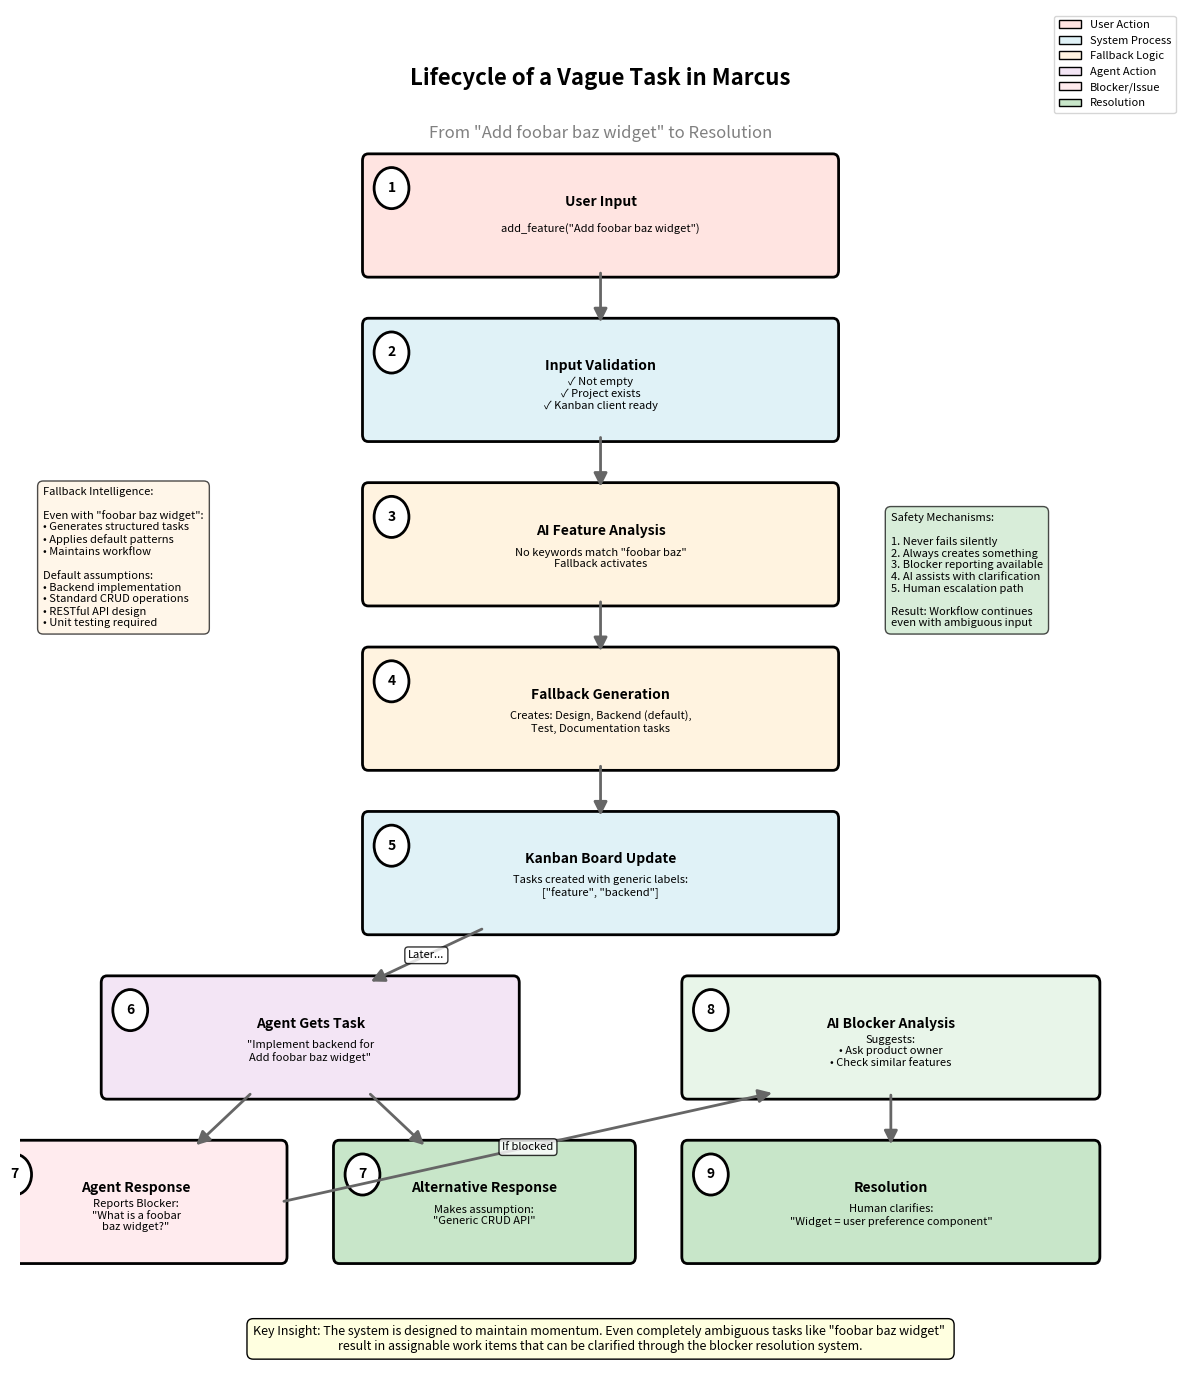

Generate this figure with matplotlib: (Note: this script raises an exception after producing the figure.)
#!/usr/bin/env python3
"""
Generate a diagram showing the lifecycle of a vague task from input to resolution.
"""

import matplotlib.pyplot as plt
import matplotlib.patches as patches
from matplotlib.patches import FancyBboxPatch, Rectangle, Circle, FancyArrowPatch
import matplotlib.patches as mpatches

# Create figure
fig, ax = plt.subplots(1, 1, figsize=(12, 14))
ax.set_xlim(0, 100)
ax.set_ylim(0, 100)
ax.axis('off')

# Title
ax.text(50, 95, 'Lifecycle of a Vague Task in Marcus', 
        ha='center', va='center', fontsize=16, fontweight='bold')
ax.text(50, 91, 'From "Add foobar baz widget" to Resolution', 
        ha='center', va='center', fontsize=12, style='italic', color='gray')

# Colors
colors = {
    'user': '#FFE4E1',
    'system': '#E0F2F7',
    'ai': '#E8F5E9',
    'fallback': '#FFF3E0',
    'agent': '#F3E5F5',
    'error': '#FFEBEE',
    'success': '#C8E6C9'
}

def create_stage(x, y, w, h, title, content, color, number):
    """Create a stage box with number"""
    # Main box
    box = FancyBboxPatch((x-w/2, y-h/2), w, h,
                        boxstyle="round,pad=0.5",
                        facecolor=color,
                        edgecolor='black',
                        linewidth=2)
    ax.add_patch(box)
    
    # Number circle
    circle = Circle((x-w/2+2, y+h/2-2), 1.5, 
                   facecolor='white', edgecolor='black', linewidth=2)
    ax.add_patch(circle)
    ax.text(x-w/2+2, y+h/2-2, str(number), ha='center', va='center', 
           fontweight='bold', fontsize=10)
    
    # Title
    ax.text(x, y+h/2-3, title, ha='center', va='center', 
           fontweight='bold', fontsize=10)
    
    # Content
    ax.text(x, y-1, content, ha='center', va='center', 
           fontsize=8, wrap=True)

def create_arrow(x1, y1, x2, y2, label=''):
    """Create arrow between stages"""
    arrow = FancyArrowPatch((x1, y1), (x2, y2),
                          arrowstyle='-|>',
                          mutation_scale=20,
                          linewidth=2,
                          color='#666666')
    ax.add_patch(arrow)
    if label:
        mid_x, mid_y = (x1 + x2) / 2, (y1 + y2) / 2
        ax.text(mid_x, mid_y, label, ha='center', va='center',
               fontsize=8, style='italic',
               bbox=dict(boxstyle="round,pad=0.3", 
                        facecolor='white', alpha=0.8))

# Stage 1: User Input
create_stage(50, 85, 40, 8, 
            'User Input',
            'add_feature("Add foobar baz widget")',
            colors['user'], 1)

# Stage 2: Validation
create_stage(50, 73, 40, 8,
            'Input Validation',
            '✓ Not empty\n✓ Project exists\n✓ Kanban client ready',
            colors['system'], 2)
create_arrow(50, 81, 50, 77)

# Stage 3: AI Analysis Attempt
create_stage(50, 61, 40, 8,
            'AI Feature Analysis',
            'No keywords match "foobar baz"\nFallback activates',
            colors['fallback'], 3)
create_arrow(50, 69, 50, 65)

# Stage 4: Fallback Task Generation
create_stage(50, 49, 40, 8,
            'Fallback Generation',
            'Creates: Design, Backend (default),\nTest, Documentation tasks',
            colors['fallback'], 4)
create_arrow(50, 57, 50, 53)

# Stage 5: Task Creation
create_stage(50, 37, 40, 8,
            'Kanban Board Update',
            'Tasks created with generic labels:\n["feature", "backend"]',
            colors['system'], 5)
create_arrow(50, 45, 50, 41)

# Stage 6: Agent Assignment
create_stage(25, 25, 35, 8,
            'Agent Gets Task',
            '"Implement backend for\nAdd foobar baz widget"',
            colors['agent'], 6)
create_arrow(40, 33, 30, 29, 'Later...')

# Stage 7a: Agent Confusion
create_stage(10, 13, 25, 8,
            'Agent Response',
            'Reports Blocker:\n"What is a foobar\nbaz widget?"',
            colors['error'], 7)
create_arrow(20, 21, 15, 17)

# Stage 7b: Agent Assumption
create_stage(40, 13, 25, 8,
            'Alternative Response',
            'Makes assumption:\n"Generic CRUD API"',
            colors['success'], 7)
create_arrow(30, 21, 35, 17)

# Stage 8: Resolution
create_stage(75, 25, 35, 8,
            'AI Blocker Analysis',
            'Suggests:\n• Ask product owner\n• Check similar features',
            colors['ai'], 8)
create_arrow(22.5, 13, 65, 21, 'If blocked')

# Stage 9: Human Intervention
create_stage(75, 13, 35, 8,
            'Resolution',
            'Human clarifies:\n"Widget = user preference component"',
            colors['success'], 9)
create_arrow(75, 21, 75, 17)

# Side panels with details
# Left panel: Fallback Intelligence
fallback_details = """Fallback Intelligence:

Even with "foobar baz widget":
• Generates structured tasks
• Applies default patterns
• Maintains workflow

Default assumptions:
• Backend implementation
• Standard CRUD operations
• RESTful API design
• Unit testing required"""

ax.text(2, 55, fallback_details, fontsize=8,
        bbox=dict(boxstyle="round,pad=0.5", 
                 facecolor=colors['fallback'], 
                 edgecolor='black', alpha=0.7))

# Right panel: Safety Mechanisms
safety_details = """Safety Mechanisms:

1. Never fails silently
2. Always creates something
3. Blocker reporting available
4. AI assists with clarification
5. Human escalation path

Result: Workflow continues
even with ambiguous input"""

ax.text(75, 55, safety_details, fontsize=8,
        bbox=dict(boxstyle="round,pad=0.5", 
                 facecolor=colors['success'], 
                 edgecolor='black', alpha=0.7))

# Bottom summary
summary = """Key Insight: The system is designed to maintain momentum. Even completely ambiguous tasks like "foobar baz widget" 
result in assignable work items that can be clarified through the blocker resolution system."""

ax.text(50, 3, summary, ha='center', va='center', fontsize=9,
        style='italic', wrap=True,
        bbox=dict(boxstyle="round,pad=0.5", 
                 facecolor='lightyellow', 
                 edgecolor='black'))

# Legend
legend_elements = [
    mpatches.Patch(facecolor=colors['user'], edgecolor='black', label='User Action'),
    mpatches.Patch(facecolor=colors['system'], edgecolor='black', label='System Process'),
    mpatches.Patch(facecolor=colors['fallback'], edgecolor='black', label='Fallback Logic'),
    mpatches.Patch(facecolor=colors['agent'], edgecolor='black', label='Agent Action'),
    mpatches.Patch(facecolor=colors['error'], edgecolor='black', label='Blocker/Issue'),
    mpatches.Patch(facecolor=colors['success'], edgecolor='black', label='Resolution')
]
ax.legend(handles=legend_elements, loc='upper right', fontsize=8)

# Save
plt.tight_layout()
plt.savefig('/Users/<user>/dev/marcus/docs/vague_task_lifecycle.png', 
            dpi=300, bbox_inches='tight', facecolor='white')
plt.savefig('/Users/<user>/dev/marcus/docs/vague_task_lifecycle.pdf', 
            bbox_inches='tight', facecolor='white')

print("Vague task lifecycle diagram saved as:")
print("- docs/vague_task_lifecycle.png")
print("- docs/vague_task_lifecycle.pdf")